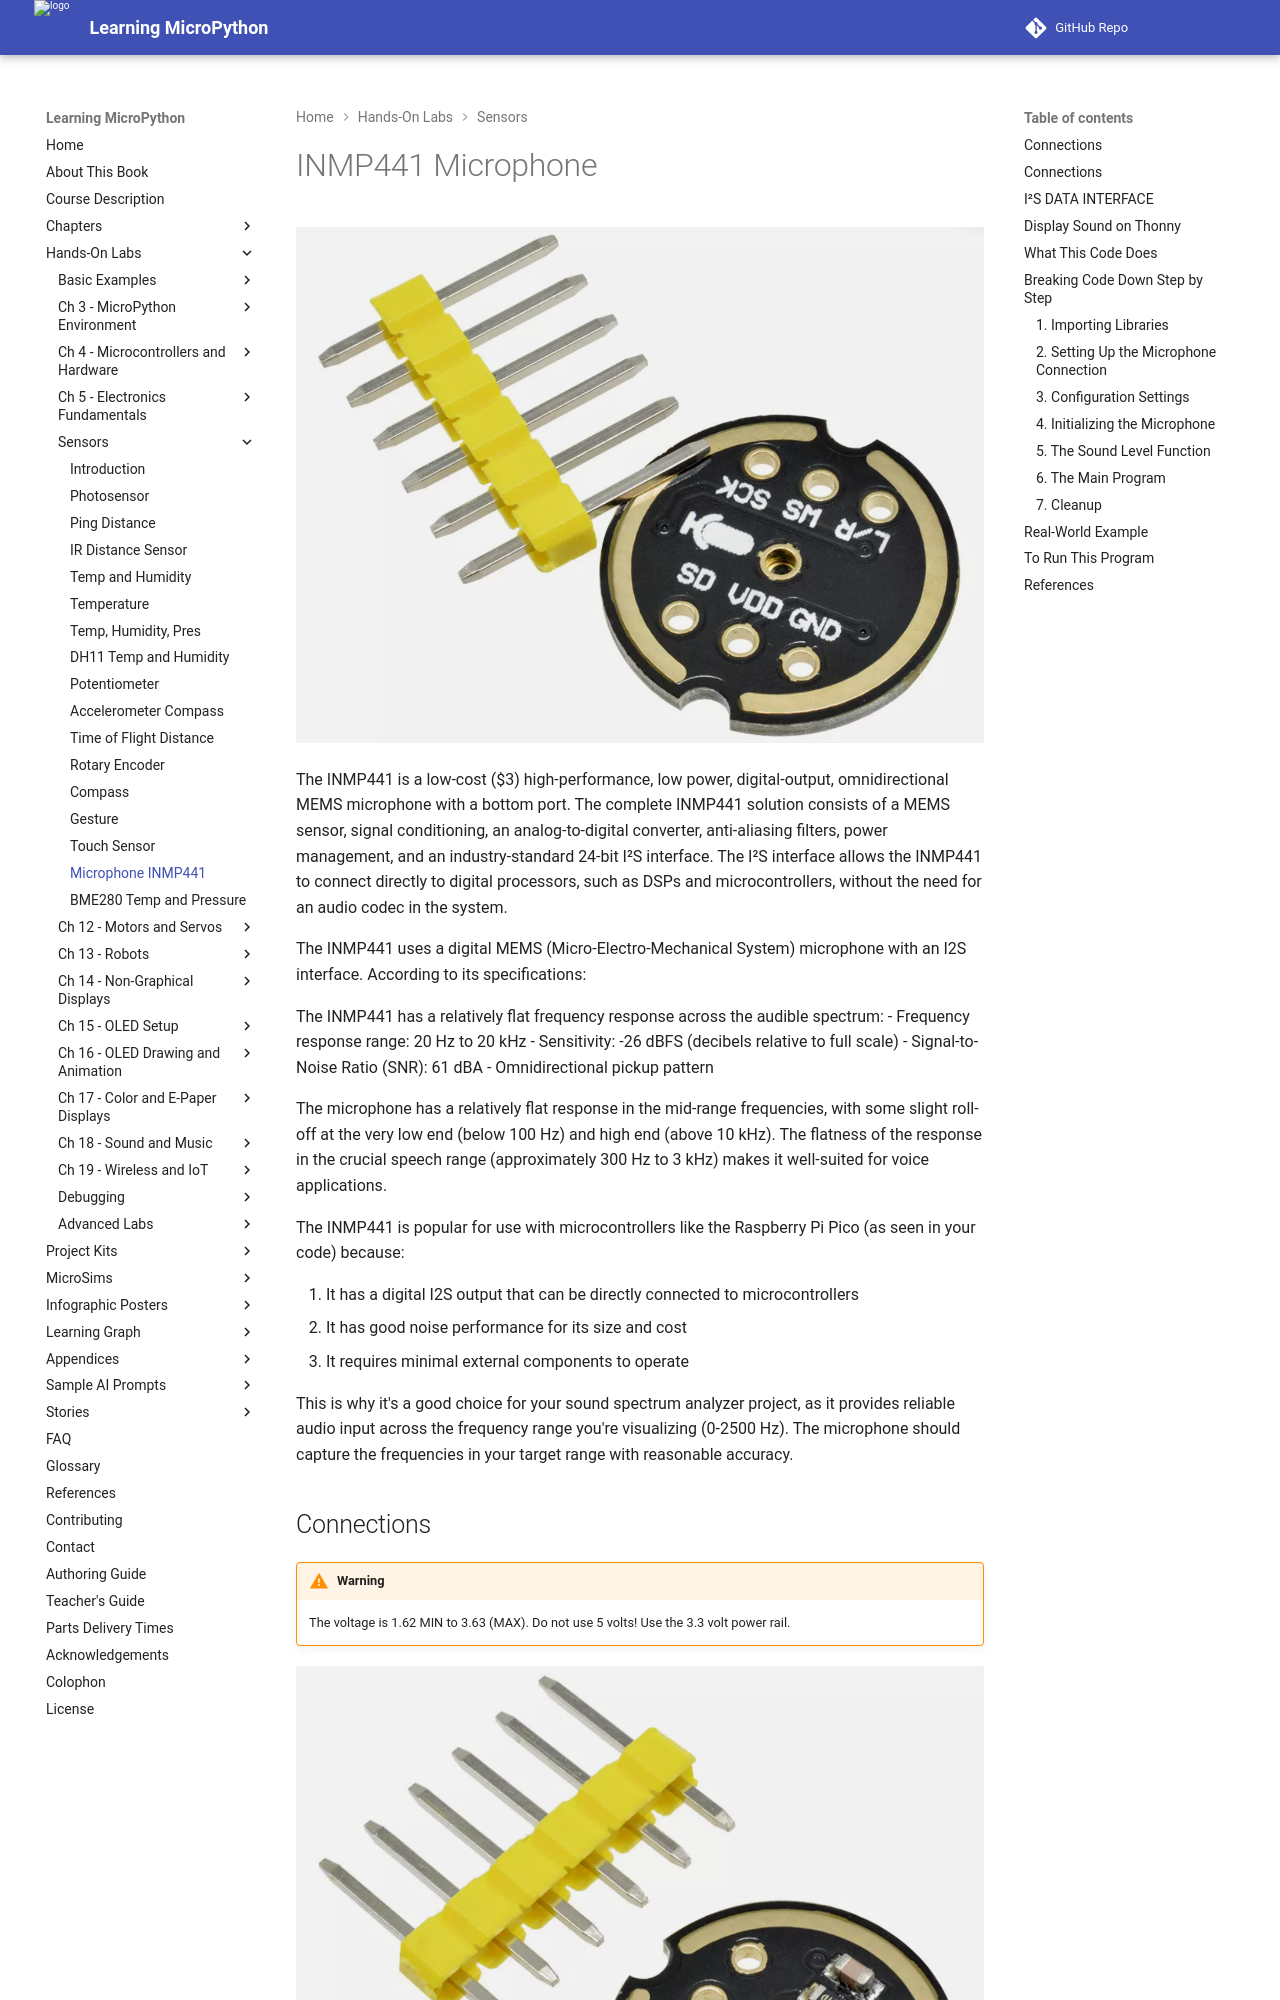

repository: dmccreary/learning-micropython · page: sensors/15-inmp441/index.html · generator: mkdocs

# INMP441 Microphone

![](./15-inmp441-front.png)

The INMP441 is a low-cost ($3) high-performance, low power, digital-output,
omnidirectional MEMS microphone with a bottom port. The
complete INMP441 solution consists of a MEMS sensor, signal
conditioning, an analog-to-digital converter, anti-aliasing filters,
power management, and an industry-standard 24-bit I²S interface.
The I²S interface allows the INMP441 to connect directly to digital
processors, such as DSPs and microcontrollers, without the need
for an audio codec in the system.

The INMP441 uses a digital MEMS (Micro-Electro-Mechanical System) microphone with an I2S interface. According to its specifications:

The INMP441 has a relatively flat frequency response across the audible spectrum:
- Frequency response range: 20 Hz to 20 kHz
- Sensitivity: -26 dBFS (decibels relative to full scale)
- Signal-to-Noise Ratio (SNR): 61 dBA
- Omnidirectional pickup pattern

The microphone has a relatively flat response in the mid-range frequencies, with some slight roll-off at the very low end (below 100 Hz) and high end (above 10 kHz). The flatness of the response in the crucial speech range (approximately 300 Hz to 3 kHz) makes it well-suited for voice applications.

The INMP441 is popular for use with microcontrollers like the Raspberry Pi Pico (as seen in your code) because:

1. It has a digital I2S output that can be directly connected to microcontrollers
2. It has good noise performance for its size and cost
3. It requires minimal external components to operate

This is why it's a good choice for your sound spectrum analyzer project, as it provides reliable audio input across the frequency range you're visualizing (0-2500 Hz). The microphone should capture the frequencies in your target range with reasonable accuracy.

## Connections

!!! Warning
    The voltage is 1.62 MIN to 3.63 (MAX).  Do not use 5 volts!  Use the 3.3 volt power rail.

![](./15-inmp441-back.png)

![](.15-inmp441-ebay-listing)
eBay listing for under $3 (USD).
